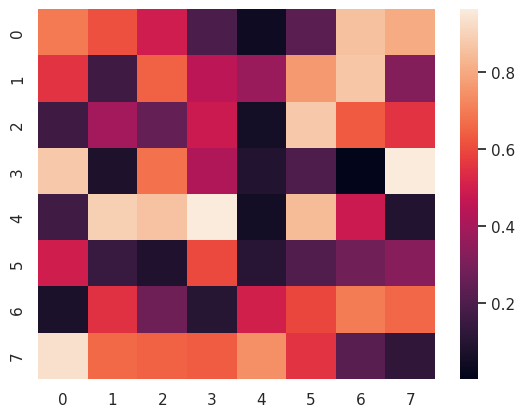

Generate this figure with matplotlib:
'''
Reference: https://zhuanlan.zhihu.com/p/89353885

'''

import numpy as np
import pandas as pd
import matplotlib as mpl
import matplotlib.pyplot as plt
import seaborn as sns

def main():
    # 图标风格设置，默认为darkgrid风格，另外四种：whitegrid,dark,white,ticks
    sns.set()   
    plt.plot()

# 单变量频数直方图
def UniVariate_Analysis():
    sns.set_style('darkgrid')
    # 生成100个成标准正态分布的随机数
    x = np.random.normal(size=100)
    # 画出频数直方图 kde为核密度估计
    sns.distplot(x,kde=True)
    plt.show()

# 双变量散点图
def Bivariate_Analysis():
    sns.set()
    # 创建二维多正态分数的数据
    mean,cov = [0,1],[(1,.5),(.5,1)]
    data = np.random.multivariate_normal(mean,cov,200)
    # 将array结构转换为pandas的dataframe结构，添加列名x，y
    df = pd.DataFrame(data,columns=['x','y'])
    # 绘制双变量散点图
    sns.jointplot(x=df['x'],y=df['y'],data=df,size=7)
    plt.show()

# 六角图
def Hexagonal_Chart():
    sns.set()
    mean,cov = [0,1],[(1,.5),(.5,1)]
    x,y = np.random.multivariate_normal(mean,cov,1000).T
    # 设置画布风格，（但感觉这一句可有可无， 因为后面设置了颜色了）
    with sns.axes_style('white'):
        sns.jointplot(x=x,y=y,kind='hex',color='k')  #kind='hex'画出六角图
    plt.show()

# 热度图
def Heatmap():
    sns.set()
    uniform_data = np.random.rand(8,8)
    heatmap = sns.heatmap(uniform_data)
    plt.show()

if __name__ == '__main__':
    # main()
    # UniVariate_Analysis()
    # Bivariate_Analysis()
    # Hexagonal_Chart()
    Heatmap()